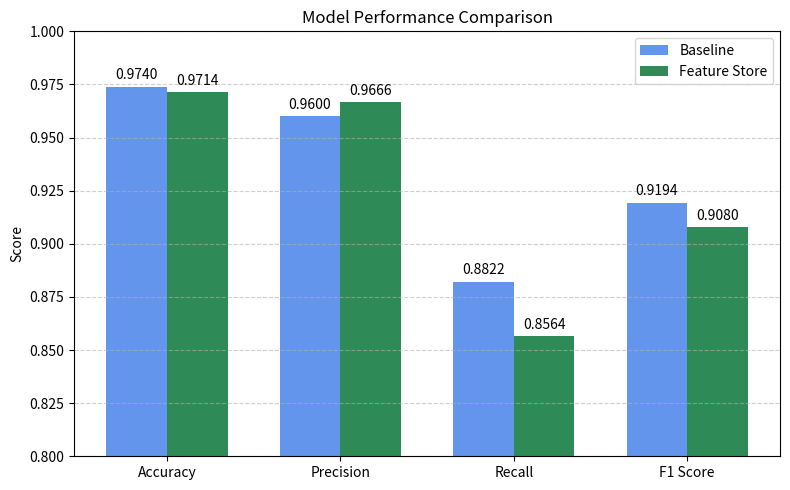

This figure's Python source:
import matplotlib.pyplot as plt
import numpy as np

# Define metrics and corresponding scores
metrics = ['Accuracy', 'Precision', 'Recall', 'F1 Score']
baseline_scores = [0.9740, 0.9600, 0.8822, 0.9194] #collected results
featurestore_scores = [0.9714, 0.9666, 0.8564, 0.9080] #collected results

# Set bar positions
x = np.arange(len(metrics))  # Label locations
width = 0.35  # Width of the bars

# Create plot
fig, ax = plt.subplots(figsize=(8, 5))
bars1 = ax.bar(x - width/2, baseline_scores, width, label='Baseline', color='cornflowerblue')
bars2 = ax.bar(x + width/2, featurestore_scores, width, label='Feature Store', color='seagreen')

# Set labels and title
ax.set_ylabel('Score')
ax.set_title('Model Performance Comparison')
ax.set_xticks(x)
ax.set_xticklabels(metrics)
ax.set_ylim(0.8, 1.0)
ax.legend()
ax.grid(axis='y', linestyle='--', alpha=0.6)

# Add value annotations on bars
for bars in [bars1, bars2]:
    for bar in bars:
        height = bar.get_height()
        ax.annotate(f'{height:.4f}', xy=(bar.get_x() + bar.get_width() / 2, height),
                    xytext=(0, 3), textcoords="offset points", ha='center', va='bottom')

plt.tight_layout()
plt.show()
